The GitHub repository HITSNINJA/Mobilenet_Image_Classification contains a labelled image folder "data" with 4 categories: glioma tumor, meningioma tumor, no tumor, pituitary tumor. Examples follow, each with its label.

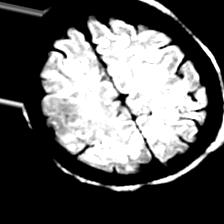
Label: no tumor

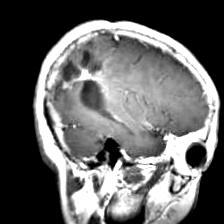
Label: glioma tumor

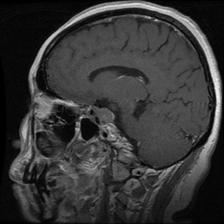
Label: pituitary tumor

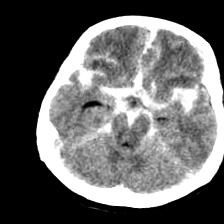
Label: no tumor

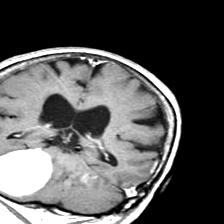
Label: meningioma tumor

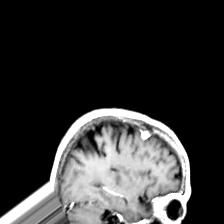
Label: meningioma tumor
